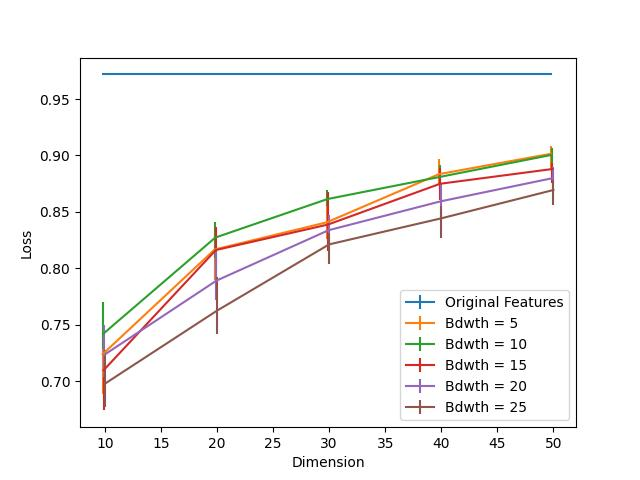

The table this chart was drawn from, first rows:
Dimension, Bdwth = 5, Bdwth = 5 25, Bdwth = 5 75, Bdwth = 10, Bdwth = 10 25, Bdwth = 10 75, Bdwth = 15, Bdwth = 15 25, Bdwth = 15 75, Bdwth = 20, Bdwth = 20 25, Bdwth = 20 75, Bdwth = 25, Bdwth = 25 25, Bdwth = 25 75, Original Features
10, 0.7238, 0.03516, 0.01909, 0.7418, 0.01306, 0.02863, 0.7097, 0.03566, 0.02511, 0.7233, 0.01959, 0.02612, 0.6976, 0.02059, 0.02963, 0.9719
20, 0.8167, 0.02712, 0.01808, 0.8272, 0.01808, 0.01356, 0.8162, 0.02813, 0.02059, 0.7891, 0.01758, 0.02562, 0.7624, 0.02109, 0.02963, 0.9719
30, 0.8408, 0.01457, 0.02059, 0.8614, 0.006529, 0.008036, 0.8388, 0.02361, 0.02863, 0.8338, 0.01808, 0.01306, 0.8212, 0.01758, 0.01005, 0.9719
40, 0.8835, 0.009041, 0.01356, 0.881, 0.01155, 0.01055, 0.8749, 0.01457, 0.01356, 0.8594, 0.02009, 0.01657, 0.8443, 0.01758, 0.01055, 0.9719
50, 0.9016, 0.01406, 0.006529, 0.9006, 0.01708, 0.006027, 0.888, 0.01205, 0.005023, 0.88, 0.007032, 0.01005, 0.8694, 0.01306, 0.008538, 0.9719
